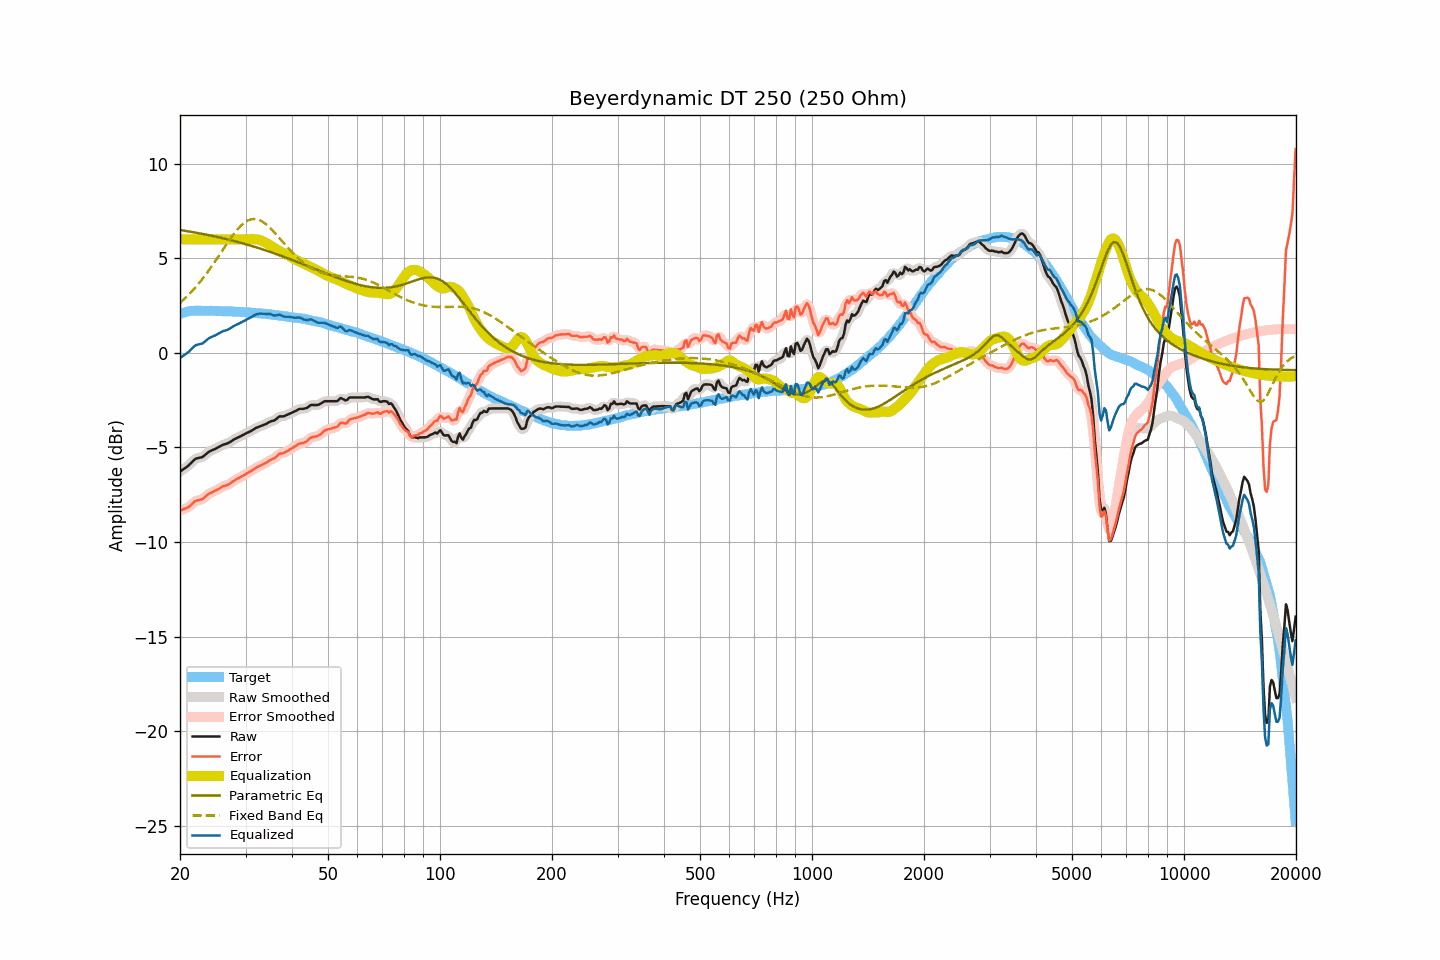

Data behind this chart, as committed beside it:
frequency, raw, smoothed, error, error_smoothed, equalization, parametric_eq, fixed_band_eq, equalized_raw, equalized_smoothed, target
20.00, -6.28, -6.27, -8.33, -8.33, 6.00, 6.49, 2.64, -0.28, -0.27, 2.06
20.20, -6.22, -6.22, -8.30, -8.30, 6.00, 6.48, 2.71, -0.22, -0.22, 2.09
20.40, -6.16, -6.16, -8.27, -8.27, 6.00, 6.47, 2.79, -0.16, -0.16, 2.12
20.61, -6.10, -6.10, -8.23, -8.24, 6.00, 6.45, 2.87, -0.10, -0.10, 2.14
20.81, -6.04, -6.04, -8.20, -8.20, 6.00, 6.44, 2.95, -0.04, -0.04, 2.17
21.02, -5.98, -5.97, -8.17, -8.16, 6.00, 6.42, 3.04, 0.02, 0.03, 2.19
21.23, -5.90, -5.90, -8.10, -8.10, 6.00, 6.41, 3.12, 0.10, 0.10, 2.20
21.44, -5.82, -5.81, -8.03, -8.03, 6.00, 6.39, 3.21, 0.18, 0.19, 2.21
21.66, -5.73, -5.72, -7.95, -7.95, 6.00, 6.38, 3.30, 0.27, 0.28, 2.22
21.87, -5.65, -5.65, -7.87, -7.88, 6.00, 6.36, 3.40, 0.35, 0.35, 2.22
22.09, -5.59, -5.60, -7.82, -7.83, 6.00, 6.35, 3.50, 0.41, 0.40, 2.23
22.31, -5.57, -5.56, -7.80, -7.79, 6.00, 6.33, 3.60, 0.43, 0.44, 2.23
22.54, -5.55, -5.55, -7.78, -7.78, 6.00, 6.32, 3.70, 0.45, 0.45, 2.23
22.76, -5.53, -5.53, -7.76, -7.76, 6.00, 6.30, 3.80, 0.47, 0.47, 2.23
22.99, -5.51, -5.49, -7.73, -7.71, 6.00, 6.29, 3.91, 0.49, 0.51, 2.22
23.22, -5.44, -5.44, -7.66, -7.66, 6.00, 6.27, 4.02, 0.56, 0.56, 2.22
23.45, -5.37, -5.37, -7.58, -7.58, 6.00, 6.25, 4.13, 0.63, 0.63, 2.22
23.69, -5.30, -5.30, -7.51, -7.51, 6.00, 6.24, 4.25, 0.70, 0.70, 2.22
23.92, -5.23, -5.24, -7.44, -7.46, 6.00, 6.22, 4.37, 0.77, 0.76, 2.22
24.16, -5.19, -5.18, -7.41, -7.41, 6.00, 6.20, 4.49, 0.81, 0.82, 2.23
24.40, -5.15, -5.14, -7.37, -7.37, 6.00, 6.18, 4.61, 0.85, 0.86, 2.22
24.65, -5.11, -5.11, -7.32, -7.33, 6.00, 6.16, 4.73, 0.89, 0.89, 2.21
24.89, -5.08, -5.07, -7.29, -7.28, 6.00, 6.15, 4.86, 0.92, 0.93, 2.21
25.14, -5.03, -5.03, -7.24, -7.24, 6.00, 6.13, 4.98, 0.97, 0.97, 2.21
25.39, -4.98, -4.98, -7.19, -7.19, 6.00, 6.11, 5.11, 1.02, 1.02, 2.21
25.65, -4.94, -4.93, -7.15, -7.14, 6.00, 6.09, 5.24, 1.06, 1.07, 2.21
25.91, -4.89, -4.89, -7.09, -7.09, 6.00, 6.07, 5.37, 1.11, 1.11, 2.20
26.16, -4.85, -4.85, -7.04, -7.05, 6.00, 6.05, 5.50, 1.15, 1.15, 2.20
26.43, -4.83, -4.82, -7.02, -7.02, 6.00, 6.03, 5.62, 1.17, 1.18, 2.20
26.69, -4.80, -4.80, -6.99, -6.99, 6.00, 6.01, 5.75, 1.20, 1.20, 2.20
26.96, -4.77, -4.76, -6.96, -6.96, 6.00, 5.99, 5.88, 1.23, 1.24, 2.19
27.23, -4.72, -4.72, -6.91, -6.91, 6.00, 5.97, 6.00, 1.28, 1.28, 2.19
27.50, -4.67, -4.66, -6.86, -6.85, 6.00, 5.94, 6.12, 1.33, 1.34, 2.19
27.77, -4.61, -4.61, -6.79, -6.79, 6.00, 5.92, 6.23, 1.39, 1.39, 2.18
28.05, -4.56, -4.56, -6.73, -6.74, 6.00, 5.90, 6.35, 1.44, 1.44, 2.18
28.33, -4.52, -4.52, -6.68, -6.69, 6.00, 5.88, 6.45, 1.48, 1.48, 2.17
28.62, -4.48, -4.48, -6.64, -6.64, 6.00, 5.86, 6.55, 1.52, 1.52, 2.17
28.90, -4.44, -4.44, -6.60, -6.60, 6.00, 5.83, 6.64, 1.56, 1.56, 2.16
29.19, -4.40, -4.39, -6.55, -6.55, 6.00, 5.81, 6.73, 1.60, 1.61, 2.15
29.48, -4.35, -4.35, -6.51, -6.50, 6.00, 5.79, 6.81, 1.65, 1.65, 2.16
29.78, -4.31, -4.30, -6.46, -6.45, 6.00, 5.76, 6.88, 1.69, 1.70, 2.15
30.08, -4.26, -4.26, -6.40, -6.41, 6.00, 5.74, 6.94, 1.74, 1.74, 2.15
30.38, -4.22, -4.22, -6.35, -6.36, 6.00, 5.71, 6.99, 1.78, 1.78, 2.14
30.68, -4.18, -4.18, -6.31, -6.31, 6.00, 5.69, 7.02, 1.83, 1.83, 2.13
30.99, -4.14, -4.14, -6.26, -6.26, 6.01, 5.66, 7.05, 1.87, 1.87, 2.12
31.30, -4.09, -4.09, -6.21, -6.20, 6.01, 5.64, 7.07, 1.92, 1.92, 2.12
31.61, -4.04, -4.03, -6.15, -6.15, 6.01, 5.61, 7.08, 1.97, 1.97, 2.12
31.93, -3.98, -3.99, -6.08, -6.09, 6.00, 5.59, 7.07, 2.02, 2.02, 2.10
32.24, -3.95, -3.94, -6.04, -6.04, 5.99, 5.56, 7.05, 2.05, 2.05, 2.09
32.57, -3.91, -3.91, -6.00, -6.00, 5.97, 5.53, 7.03, 2.07, 2.07, 2.09
32.89, -3.88, -3.88, -5.96, -5.96, 5.95, 5.51, 6.99, 2.07, 2.07, 2.09
33.22, -3.85, -3.84, -5.92, -5.92, 5.92, 5.48, 6.94, 2.07, 2.07, 2.07
33.55, -3.81, -3.81, -5.88, -5.88, 5.88, 5.45, 6.89, 2.07, 2.07, 2.07
33.89, -3.78, -3.77, -5.83, -5.84, 5.84, 5.42, 6.83, 2.06, 2.06, 2.06
34.23, -3.74, -3.73, -5.79, -5.78, 5.79, 5.39, 6.76, 2.05, 2.06, 2.06
34.57, -3.69, -3.69, -5.73, -5.73, 5.74, 5.37, 6.68, 2.05, 2.05, 2.04
34.92, -3.64, -3.64, -5.67, -5.68, 5.69, 5.34, 6.60, 2.05, 2.04, 2.03
35.27, -3.61, -3.61, -5.63, -5.63, 5.63, 5.31, 6.52, 2.02, 2.02, 2.03
35.62, -3.59, -3.58, -5.60, -5.60, 5.58, 5.28, 6.43, 1.99, 1.99, 2.01
35.97, -3.56, -3.54, -5.55, -5.55, 5.52, 5.25, 6.34, 1.97, 1.98, 2.00
... 635 more rows
